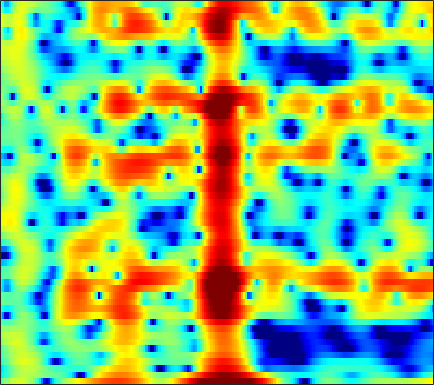

Data behind this chart, as committed beside it:
-1.6035, -0.83628, 0.14269, 1.0057, 1.5612, 2.1642, 2.6103, 2.8437, 3.0175, 3.0303, 2.8776, 2.65, 2.1832, 1.5127, 0.8598, -0.25597, -1.719, -3.1156, -5.5115, -8.75, -13.055, -15.479, -12.619, -8.5477
-5.233, -4.347, -3.159, -2.041, -1.279, -0.383, 0.366, 0.8309, 1.323, 1.673, 1.891, 1.97, 1.97, 1.861, 1.715, 1.452, 1.13, 0.8673, 0.5098, 0.1722, -0.1209, -0.3022, -0.498, -0.6562
-5.863, -4.746, -3.394, -2.19, -1.382, -0.4328, 0.371, 0.8803, 1.436, 1.855, 2.141, 2.272, 2.338, 2.286, 2.176, 1.945, 1.627, 1.338, 0.8964, 0.4063, -0.1132, -0.5076, -1.02, -1.491
-3.486, -2.52, -1.339, -0.2859, 0.4179, 1.24, 1.925, 2.349, 2.796, 3.106, 3.278, 3.316, 3.244, 3.028, 2.768, 2.29, 1.648, 1.049, 0.07063, -1.147, -2.667, -4.065, -6.404, -9.54
-2.196, -1.501, -0.6185, 0.1884, 0.7336, 1.369, 1.887, 2.194, 2.494, 2.666, 2.711, 2.663, 2.493, 2.202, 1.907, 1.417, 0.8205, 0.3061, -0.4608, -1.311, -2.23, -2.95, -3.903, -4.755
-2.341, -1.38, -0.2953, 0.5933, 1.143, 1.728, 2.148, 2.359, 2.507, 2.505, 2.352, 2.142, 1.743, 1.217, 0.7493, 0.047, -0.7085, -1.275, -1.975, -2.552, -2.949, -3.113, -3.157, -3.031
-0.1729, 0.5568, 1.386, 2.053, 2.449, 2.839, 3.069, 3.139, 3.095, 2.884, 2.489, 2.067, 1.32, 0.3368, -0.5824, -2.101, -4.032, -5.82, -8.728, -11.8, -12.49, -10.78, -7.985, -5.678
1.006, 1.357, 1.773, 2.115, 2.317, 2.505, 2.593, 2.587, 2.474, 2.228, 1.837, 1.44, 0.7581, -0.1069, -0.8844, -2.101, -3.523, -4.698, -6.268, -7.42, -7.585, -6.998, -5.684, -4.24
0.3244, 0.4429, 0.5989, 0.7598, 0.8812, 1.034, 1.162, 1.222, 1.225, 1.131, 0.9369, 0.7188, 0.3293, -0.1571, -0.5696, -1.15, -1.721, -2.104, -2.501, -2.719, -2.712, -2.543, -2.122, -1.542
-1.478, -1.804, -2.053, -1.984, -1.723, -1.189, -0.582, -0.1636, 0.2702, 0.5377, 0.6245, 0.5601, 0.3141, -0.1066, -0.5237, -1.183, -1.911, -2.446, -3.05, -3.408, -3.37, -3.036, -2.253, -1.214
-5.451, -8.426, -14.52, -14.39, -9.591, -5.431, -2.896, -1.619, -0.4589, 0.227, 0.5018, 0.4783, 0.197, -0.3904, -1.04, -2.214, -3.815, -5.383, -8.237, -12.63, -16.87, -13.05, -7.388, -3.534
-2.778, -3.756, -4.732, -4.835, -4.357, -3.363, -2.359, -1.762, -1.189, -0.9137, -0.9988, -1.274, -1.865, -2.702, -3.454, -4.606, -5.884, -6.886, -8.052, -8.739, -8.552, -7.623, -5.588, -3.176
-0.4151, -0.7452, -1.037, -1.166, -1.209, -1.229, -1.192, -1.158, -1.236, -1.565, -2.132, -2.744, -3.93, -5.489, -6.896, -9.039, -11.23, -12.4, -12.43, -10.88, -8.729, -6.997, -4.824, -2.797
-0.7831, -1.135, -1.469, -1.619, -1.562, -1.334, -1.075, -0.9274, -0.9411, -1.23, -1.733, -2.348, -3.586, -5.333, -7.067, -9.915, -13.47, -16.15, -15.72, -12.49, -9.745, -7.929, -5.65, -3.416
-3.953, -5.726, -8.116, -8.341, -6.69, -4.03, -2.005, -0.9642, -0.04326, 0.4629, 0.4946, 0.245, -0.3547, -1.384, -2.355, -3.769, -5.186, -6.346, -7.875, -9.216, -10.08, -10.2, -9.097, -6.461
-3.983, -5.432, -7.134, -7.176, -5.527, -2.992, -0.9629, 0.2179, 1.409, 2.174, 2.428, 2.378, 2.051, 1.441, 0.7664, -0.4497, -1.91, -3.214, -5.505, -8.425, -11.84, -14.18, -13.61, -9.421
-1.784, -1.656, -1.452, -1.103, -0.5983, 0.2251, 0.9888, 1.564, 2.236, 2.646, 2.888, 2.931, 2.717, 2.317, 1.845, 0.9457, -0.2001, -1.144, -2.606, -4.313, -5.985, -7.203, -9.093, -10.46
-2.742, -2.415, -1.919, -1.24, -0.7133, 0.005171, 0.7739, 1.341, 1.989, 2.423, 2.781, 2.937, 2.917, 2.675, 2.374, 1.815, 0.9988, 0.2878, -0.7925, -2.156, -3.721, -5, -7.135, -9.8
-6.954, -6.824, -6.245, -5.141, -4.163, -2.797, -1.393, -0.4652, 0.5625, 1.44, 2.039, 2.304, 2.511, 2.469, 2.312, 1.967, 1.442, 0.9291, 0.1898, -0.5879, -1.431, -1.966, -2.509, -2.831
-14.06, -17.12, -19.72, -13.66, -9.797, -5.936, -3.183, -1.641, -0.0685, 1.148, 1.948, 2.315, 2.609, 2.661, 2.53, 2.154, 1.633, 1.109, 0.2912, -0.5339, -1.382, -1.935, -2.339, -2.285
-9.208, -9.435, -9.047, -7.241, -5.548, -3.268, -1.276, -0.06836, 1.273, 2.205, 2.817, 3.142, 3.287, 3.193, 2.954, 2.397, 1.601, 0.838, -0.5043, -2.223, -4.317, -6.262, -8.718, -8.973
-3.774, -3.193, -2.286, -1.419, -0.7059, 0.2863, 1.127, 1.672, 2.291, 2.676, 2.876, 2.933, 2.796, 2.468, 2.126, 1.508, 0.6371, -0.1421, -1.458, -3.2, -5.343, -7.43, -10.31, -10.54
-0.8817, -0.2254, 0.5746, 1.214, 1.624, 2.075, 2.359, 2.497, 2.486, 2.34, 2.063, 1.707, 1.214, 0.6536, 0.2335, -0.2917, -0.8612, -1.301, -1.883, -2.569, -3.229, -3.631, -4.075, -4.128
1.681, 2.312, 2.922, 3.391, 3.618, 3.685, 3.584, 3.343, 2.795, 1.999, 0.9148, -0.03547, -1.404, -2.66, -3.402, -3.832, -3.642, -3.387, -3.042, -2.786, -2.777, -2.817, -2.985, -3.361
3.485, 3.993, 4.475, 4.781, 4.868, 4.757, 4.402, 3.912, 3.013, 1.636, -0.2466, -2.096, -5.729, -11.55, -20.09, -15.4, -9.115, -6.631, -4.734, -3.635, -3.187, -3.204, -3.502, -4.294
3.291, 3.707, 4.186, 4.46, 4.524, 4.475, 4.138, 3.724, 2.926, 1.808, 0.392, -0.9197, -2.828, -4.621, -5.634, -5.985, -5.431, -4.864, -4.123, -3.744, -3.57, -3.727, -4.201, -4.977
1.677, 2.251, 2.898, 3.379, 3.619, 3.744, 3.663, 3.47, 2.981, 2.364, 1.497, 0.8352, -0.1094, -1.033, -1.628, -2.308, -2.756, -3.043, -3.334, -3.585, -3.878, -4.041, -4.412, -4.832
-0.4861, 0.56, 1.692, 2.569, 3.079, 3.469, 3.652, 3.613, 3.388, 2.933, 2.336, 1.777, 0.9234, -0.02278, -0.7043, -1.677, -2.631, -3.271, -4.111, -4.718, -5.232, -5.425, -5.47, -5.362
-2.092, -0.4932, 1.183, 2.418, 3.103, 3.724, 4.045, 4.078, 3.947, 3.484, 2.88, 2.186, 1.154, -0.121, -1.192, -2.753, -4.476, -5.726, -7.47, -8.922, -10.01, -10.45, -9.84, -8.482
-1.508, -0.05622, 1.443, 2.68, 3.285, 3.942, 4.235, 4.29, 4.09, 3.617, 2.803, 2, 0.6272, -1.116, -2.803, -5.183, -8.227, -10.61, -13.93, -17.49, -21.62, -30.89, -24.12, -14.53
-0.3375, 0.5708, 1.668, 2.495, 3.032, 3.499, 3.75, 3.801, 3.579, 3.153, 2.329, 1.583, 0.07767, -1.762, -3.562, -6.678, -10.96, -15.53, -27.17, -26.28, -19.18, -16.63, -13.57, -10.17
-0.4106, 0.05857, 0.768, 1.275, 1.719, 2.088, 2.409, 2.498, 2.523, 2.262, 1.848, 1.259, 0.3458, -0.9383, -2.099, -3.927, -5.851, -7.301, -8.764, -9.282, -8.922, -8.083, -6.79, -5.166
-2.277, -2.039, -1.724, -1.294, -0.9498, -0.4279, 0.1916, 0.5421, 1.069, 1.275, 1.391, 1.185, 0.9325, 0.2738, -0.2062, -1.034, -1.83, -2.486, -3.09, -3.596, -3.71, -3.73, -3.366, -2.831
-5.65, -5.414, -5.901, -5.885, -5.959, -4.711, -3.065, -1.704, -0.2758, 0.8371, 1.426, 1.751, 1.778, 1.587, 1.385, 0.8659, 0.3619, -0.09581, -0.6257, -1.341, -1.943, -2.597, -3.364, -4.202
-7.034, -7.295, -8.89, -14.3, -23.38, -12.35, -6.13, -3.076, -0.7088, 0.9276, 1.697, 2.094, 2.004, 1.805, 1.32, 0.7789, 0.1089, -0.2062, -0.737, -1.114, -1.871, -2.658, -4.689, -8.405
-3.514, -3.756, -3.972, -4.259, -4.223, -3.391, -2.258, -1.348, -0.2935, 0.2462, 0.5551, 0.261, -0.2965, -1.514, -2.824, -4.722, -6.665, -7.137, -6.337, -4.727, -3.607, -2.906, -2.522, -2.203
-1.18, -1.173, -1.275, -1.204, -1.097, -0.8768, -0.5891, -0.4413, -0.3066, -0.4153, -0.7545, -1.296, -2.343, -4.059, -5.706, -9.402, -14.65, -16.09, -11.31, -7.327, -4.532, -3.181, -1.605, -0.4238
-0.8607, -0.7873, -0.6954, -0.5548, -0.4326, -0.3667, -0.2886, -0.2932, -0.4179, -0.5852, -1.071, -1.394, -2.157, -3.028, -3.676, -4.556, -5.056, -5.116, -4.65, -3.6, -2.578, -1.694, -0.674, 0.2855
-1.779, -1.555, -1.071, -0.7221, -0.4908, -0.2538, -0.1724, -0.1549, -0.2594, -0.4875, -0.7757, -1.09, -1.46, -1.832, -2.093, -2.223, -2.202, -2.115, -1.716, -1.299, -0.7458, -0.2882, 0.2487, 0.8138
-3.617, -2.777, -1.581, -0.7554, -0.2837, 0.2164, 0.3959, 0.4236, 0.3003, -0.08266, -0.4462, -0.9272, -1.371, -1.691, -1.894, -1.771, -1.425, -1.059, -0.4402, 0.0127, 0.5668, 0.8313, 1.146, 1.339
-5.191, -2.855, -1.041, 0.3621, 0.9289, 1.517, 1.745, 1.693, 1.414, 0.7238, -0.3092, -1.297, -3.037, -4.465, -4.962, -4.223, -2.538, -1.18, 0.1302, 1.24, 1.952, 2.171, 2.303, 1.999
-0.9477, -0.08367, 0.8078, 1.469, 1.795, 1.953, 2.141, 2.147, 1.88, 1.415, 0.1808, -1.291, -4.144, -9.823, -14.46, -8.325, -3.226, -1.087, 0.9253, 2.186, 2.695, 2.966, 2.763, 2.165
1.033, 0.7034, 0.2074, -0.8924, -1.49, -2.137, -1.855, -1.085, -0.03349, 0.7068, 1.016, 0.8021, 0.4247, -0.09399, -0.1684, 0.0449, 0.4781, 0.9276, 1.358, 1.384, 1.383, 1.305, 1.056, 0.7949
0.8995, 0.2717, -1.268, -3.966, -7.626, -20.07, -12.13, -5.729, -1.722, 0.5187, 1.925, 2.591, 2.85, 2.938, 2.86, 2.507, 1.895, 1.307, 0.08461, -1.451, -2.896, -3.885, -3.711, -2.695
-0.3301, -0.2376, -0.6069, -1.211, -1.588, -1.909, -1.425, -0.6102, 0.6836, 1.846, 2.649, 3.09, 3.342, 3.267, 2.954, 2.259, 1.227, 0.05878, -2.136, -5.234, -10.52, -18.18, -14.2, -7.846
-1.705, -0.987, -0.2602, 0.222, 0.4812, 0.8803, 1.272, 1.57, 2.046, 2.438, 2.688, 2.755, 2.747, 2.465, 2.094, 1.422, 0.4919, -0.3973, -1.72, -3.155, -4.503, -5.243, -5.401, -4.891
-1.426, -0.6299, 0.2476, 0.9187, 1.307, 1.761, 2.125, 2.344, 2.541, 2.648, 2.669, 2.578, 2.334, 1.964, 1.612, 1.016, 0.2653, -0.3362, -1.169, -2.032, -2.837, -3.301, -3.816, -4.148
-0.1276, 0.4629, 1.132, 1.704, 2.066, 2.418, 2.684, 2.818, 2.878, 2.837, 2.685, 2.511, 2.14, 1.678, 1.274, 0.6225, -0.08126, -0.6327, -1.423, -2.229, -3.012, -3.564, -4.348, -5.149
1.112, 1.536, 2.03, 2.465, 2.734, 2.975, 3.128, 3.177, 3.13, 2.967, 2.675, 2.395, 1.891, 1.276, 0.7475, -0.07096, -0.9024, -1.543, -2.442, -3.342, -4.18, -4.78, -5.663, -6.64
1.991, 2.314, 2.697, 3.005, 3.197, 3.379, 3.449, 3.432, 3.334, 3.09, 2.682, 2.259, 1.599, 0.7539, -0.02603, -1.126, -2.34, -3.277, -4.506, -5.552, -6.343, -6.884, -7.398, -7.884
2.482, 2.702, 2.942, 3.131, 3.264, 3.46, 3.592, 3.626, 3.558, 3.321, 2.899, 2.416, 1.553, 0.4301, -0.6172, -2.246, -4.261, -6.053, -8.523, -10.48, -11.28, -11.01, -10.05, -9.154
2.42, 2.234, 2.04, 2.107, 2.316, 2.763, 3.3, 3.634, 3.857, 3.838, 3.536, 3.154, 2.27, 1.019, -0.09468, -2.104, -4.672, -7.256, -11.99, -20.43, -21.04, -15.13, -11.4, -9.336
1.375, -0.2848, -2.721, -3.43, -2.07, 0.3257, 2.308, 3.384, 4.295, 4.675, 4.576, 4.229, 3.501, 2.43, 1.468, -0.04974, -1.87, -3.239, -4.986, -6.332, -7.062, -7.259, -6.962, -6.789
1.862, -0.4556, -4.428, -6.185, -3.574, -0.03418, 2.357, 3.58, 4.564, 4.922, 4.765, 4.255, 3.333, 2.173, 1.091, -0.2913, -1.408, -1.991, -2.598, -3.139, -3.65, -4.04, -4.743, -5.853
4.007, 3.168, 2.326, 2.014, 2.199, 2.74, 3.387, 3.738, 4.017, 3.909, 3.341, 2.638, 1.037, -1.293, -3.653, -7.059, -8.46, -7.574, -5.824, -4.579, -3.915, -3.748, -4.3, -5.401
3.689, 2.98, 2.254, 1.948, 2.014, 2.491, 3.055, 3.378, 3.599, 3.47, 2.874, 2.132, 0.5537, -1.871, -4.459, -8.576, -10.57, -8.555, -5.645, -3.763, -2.755, -2.482, -2.519, -2.987
0.3713, -1.869, -4.684, -4.683, -2.984, -0.5395, 1.329, 2.388, 3.22, 3.576, 3.508, 3.119, 2.398, 1.453, 0.7311, -0.2367, -0.7832, -0.8867, -0.7973, -0.5992, -0.4952, -0.5425, -0.6513, -0.9691
-1.129, -3.76, -7.383, -7.18, -4.797, -1.784, 0.3518, 1.48, 2.502, 3.083, 3.314, 3.292, 3.042, 2.619, 2.287, 1.788, 1.254, 0.8721, 0.4492, 0.08506, -0.2489, -0.4625, -0.8325, -1.24
